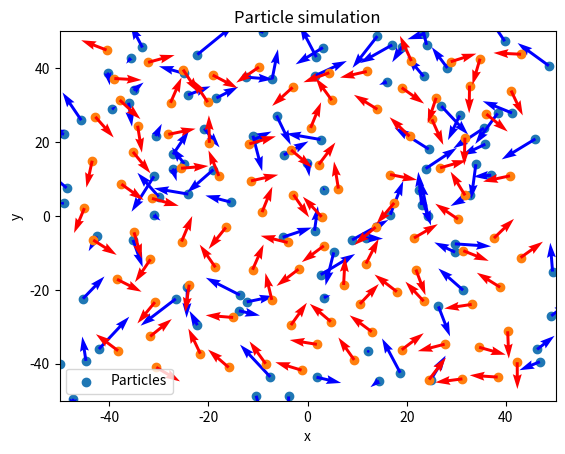

The script that saved this image:
# %% [markdown]
#Såg att i lecture notes 8 finns ett tillämpnings exempel: *Collective dynamics of pedestrians in a corridor*
#som verkar matcha vårt arbete ganska väl, se ->  https://www.wellesu.com/10.1103/PhysRevE.102.022307
#
#Specifikt känns det som att model (c) (Social Force Model + Vicsek Model) är exakt vad vi vill ha.
# SFM använder sig av en "desire force" + "social force" (agents vill inte vara för nära varandra) + "wall force" (inte gå in i väg) 
# [redacted]


# Pastear in lite kod snuttar som jag tror kan vara användbara för oss
# %% Interaction function for Vicsek model
import numpy as np
import matplotlib.pyplot as plt
import matplotlib.animation as animation

def next_v_vecsek_model(position, v, Rf, L, eta, delta_t):
    """
    Function to calculate the orientation at the next time step.
    
    Parameters
    ==========
    x, y : Positions.
    theta : Orientations.
    Rf : Flocking radius.
    L : Dimension of the squared arena.
    eta : Noise strength.
    """
    
    N = position.shape[0]
    x = position[:, 0]
    y = position[:, 1]

    theta_next = np.zeros(N)

    for j in range(N):
        # No need for replicas in our case
        dist2 = (x - x[j]) ** 2 + (y - y[j]) ** 2 
        nn = np.where(dist2 <= Rf ** 2)[0]
        
        # The list of nearest neighbours is set.
        nn = nn.astype(int)
        theta = np.arctan2(v[nn, 1], v[nn, 0])
        
        # Circular average.
        av_sin_theta = np.mean(np.sin(theta))
        av_cos_theta = np.mean(np.cos(theta))

        theta_avg = np.arctan2(av_sin_theta, av_cos_theta)
        theta_delta = eta * np.random.normal(0, 1) * delta_t
        speed = np.sqrt(v[j, 0] ** 2 + v[j, 1] ** 2)

        theta_next[j] = theta_avg + theta_delta

    v[:, 0] = speed * np.cos(theta_next)
    v[:, 1] = speed * np.sin(theta_next)
          
    return v

# reflection on boundry shouldn't be needed due to forces by the walls
def reflecting_boundary_conditions(positions, L):
    # add posibility to go toward a line (2, 2) array, use the shortest distance
    mask_lower = positions < -L/2
    mask_upper = positions > L/2

    positions[mask_lower] = -L/2 + (-L/2 - positions[mask_lower])
    positions[mask_upper] = L/2 - (positions[mask_upper] - L/2)


def desire_force(target_position, speed_desire, position, v, relaxation_time, vision_radius):
    direction = target_position - position
    direction = direction / np.linalg.norm(direction)
    v_desire = direction * speed_desire# * np.linalg.norm(v)
    f_desire = (v_desire - v) / relaxation_time
    f_desire[(np.linalg.norm(target_position - position, axis=1) > vision_radius)] = 0

    return  f_desire

def social_force(position, particle_radius, A, B):
    N = position.shape[0]
    
    f_social = np.zeros((N, 2))
    for i in range(N):
        distance = position - position[i]
        force_norm = np.linalg.norm(distance, axis=1)

        nn = (force_norm > 0) # & (force_norm < particle_radius)

        force_direction = distance[nn] / force_norm[nn][:, None]

        force_size = -A * np.exp((2*particle_radius - force_norm[nn]) / B)

        nn_forces = (force_size[:, None] * force_direction)

        f_social[i] = np.sum(nn_forces, axis=0)
        
    return f_social

def granular_force(position, v, particle_radius, k, kappa):
    N = position.shape[0]

    f_granular = np.zeros((N, 2))
    for i in range(N):
        distance = position - position[i]
        force_norm = np.linalg.norm(distance, axis=1)
        
        nn = (force_norm > 0) & (force_norm < 2 * particle_radius)

        kompressive_force_magnitude = k * (2 * particle_radius - force_norm[nn])
        force_direction = distance[nn] / force_norm[nn][:, None]
        kompressive_force = kompressive_force_magnitude[:, None] * force_direction

        friction_force_magnitude = kappa * np.sum((v[nn] - v[i]), axis=1)
        orthogonal_direction = np.array([force_direction[:, 1], -force_direction[:, 0]]).T
        friction_force = friction_force_magnitude[:, None] * orthogonal_direction

        nn_forces = kompressive_force + friction_force

        f_granular[i] = np.sum(nn_forces, axis=0)

    return f_granular

def wall_social_force(position, particle_radius, L, A, B):
    # if the door is on the border, the wall force shouldn't exist
    N = position.shape[0]
    
    f_social_wall = np.zeros((N, 2))
    for i in range(N):
        distance_to_wall = L/2 - np.abs(position[i])
        
        force_magnitude = A * np.exp((particle_radius - distance_to_wall) / B)
        direction = -np.sign(position[i])
        
        f_social_wall[i] = force_magnitude * direction

    return f_social_wall

def granular_wall_force(position, v, particle_radius, L, k, kappa):
    # doesn't work as intended
    distance_to_wall = L/2 - np.abs(position)

    kompressive_force_magnitude = k * (particle_radius - distance_to_wall)
    direction = -np.sign(position)

    kompressive_force = kompressive_force_magnitude * direction

    friction_force_magnitude = kappa * np.sum(v, axis=1)
    orthogonal_direction = - np.array([direction[:, 1], -direction[:, 0]]).T
    friction_force = friction_force_magnitude[:, None] * orthogonal_direction

    f_granular_wall = (kompressive_force + friction_force) if np.any(distance_to_wall < particle_radius) else 0

    return f_granular_wall

def next_v_force_model(position, v, Rf, L, eta, particle_radius, delta_t):
    # m = 1, delta_t = 1
    # must fineturn the parameters
    df = desire_force([0, -50], 1, position, v, 1, particle_vision)
    sf = social_force(position, particle_radius, 1, 1)
    gf = granular_force(position, v, particle_radius, 1, 1)
    wf = wall_social_force(position, particle_radius, L, 1, 1)
    gwf = granular_wall_force(position, v, particle_radius, L, 1, 1) # something wack is happening

    v = v + df + sf + gf + wf # + gwf

    return v

def update_v(position, v, particle_vision, board_size, particle_radius, eta, delta_t):
    # m = 1

    v_vicsek_model = next_v_vecsek_model(position, v, particle_vision, board_size, eta, delta_t)
    v_force_model = next_v_force_model(position, v, particle_radius, board_size, eta, particle_size, delta_t)

    v_combined = (v_vicsek_model + v_force_model) / np.linalg.norm(v_vicsek_model + v_force_model)

    return v_combined

# %% Particle simulation

def init_particles(N, L, v_max=1):
    v = (np.random.rand(N, 2) - 0.5) * v_max
    position = np.random.uniform(-L/2, L/2, (N, 2))

    return position, v

def run_simulation(n_particles, particle_size, board_size, particle_vision, n_itterations, eta, delta_t):
    # if particles tuch the door, they should be removed
    position, v = init_particles(n_particles, board_size)

    for i in range(n_itterations):
        if i % 1000 == 0:
            print(f'current itteration: {i}')
        v = update_v(position, v, particle_vision, board_size, particle_size, eta, delta_t)
        position = position + v * delta_t
        # reflecting_boundary_conditions(position, board_size)

    return position, v

# %% Simulation animation

def run_simulation_animation(n_particles, particle_size, board_size, particle_vision, n_itterations, eta, delta_t):
    position, v = init_particles(n_particles, board_size)

    fig, ax = plt.subplots()
    scatter = ax.scatter(position[:, 0], position[:, 1], label='Particles')
    quiver = ax.quiver(position[:, 0], position[:, 1], v[:, 0], v[:, 1], color='blue')
    ax.set_xlim(-board_size/2, board_size/2)
    ax.set_ylim(-board_size/2, board_size/2)
    ax.set_xlabel('x')
    ax.set_ylabel('y')
    ax.set_title('Particle simulation')
    ax.legend()

    def update_frame(frame):
        nonlocal position, v, scatter, quiver
        v = update_v(position, v, particle_vision, board_size, particle_size, eta, delta_t)
        position = position + v * delta_t
        # reflecting_boundary_conditions(position, board_size)

        if frame % 10 == 0: # Update plot every 10 frames
            scatter.set_offsets(position)
            quiver.set_offsets(position)
            quiver.set_UVC(v[:, 0], v[:, 1])
            ax.set_title(f'Particle simulation, frame: {frame}')
        return scatter, quiver

    ani = animation.FuncAnimation(fig, update_frame, frames=n_itterations, interval=1, blit=False)
    plt.show()
# %% Simulation parameters, values from paper we used
n_particles = 100
particle_size = 0.4 # [m]
board_size = 100  # [m]
particle_vision = 5 * particle_size # [m]
n_itterations = 1000
eta = 0.1
delta_t = 0.1
kappa = 2.4e5 # [kg/(ms)]
A = 2000 # [N]
B = 0.08 # [m]
k = 1.2e5 # [kg/s^2]
m = 60 # [kg]
relaxation_time = 0.5 # [s]
door_possition = np.array([[-particle_size, particle_size], [-board_size/2, -board_size/2]])



# %% Simulation animation, need to run entire script to see animation
run_simulation_animation(n_particles, particle_size, board_size, particle_vision, n_itterations, eta, delta_t)

# %% Simulation plot
positions, v = run_simulation(n_particles, particle_size, board_size, particle_vision, n_itterations, eta, delta_t)

plt.scatter(positions[:, 0], positions[:, 1], label='Final position')
plt.quiver(positions[:, 0], positions[:, 1], v[:, 0], v[:, 1], color='red')
plt.show()



 # %% [markdown]
# (SFM model) velocity(t+dt) = velocity(t) + (1/m)(desire_force + social_force + granular_force + wall_force + granular_wall_force) 
# $$ v^{\textbf{SFM}}(t + \Delta t) = \frac{1}{m}( \bm{F_{D} + F_{S} + F_{G} + F_{W} + F_{GW}})$$

# %%
